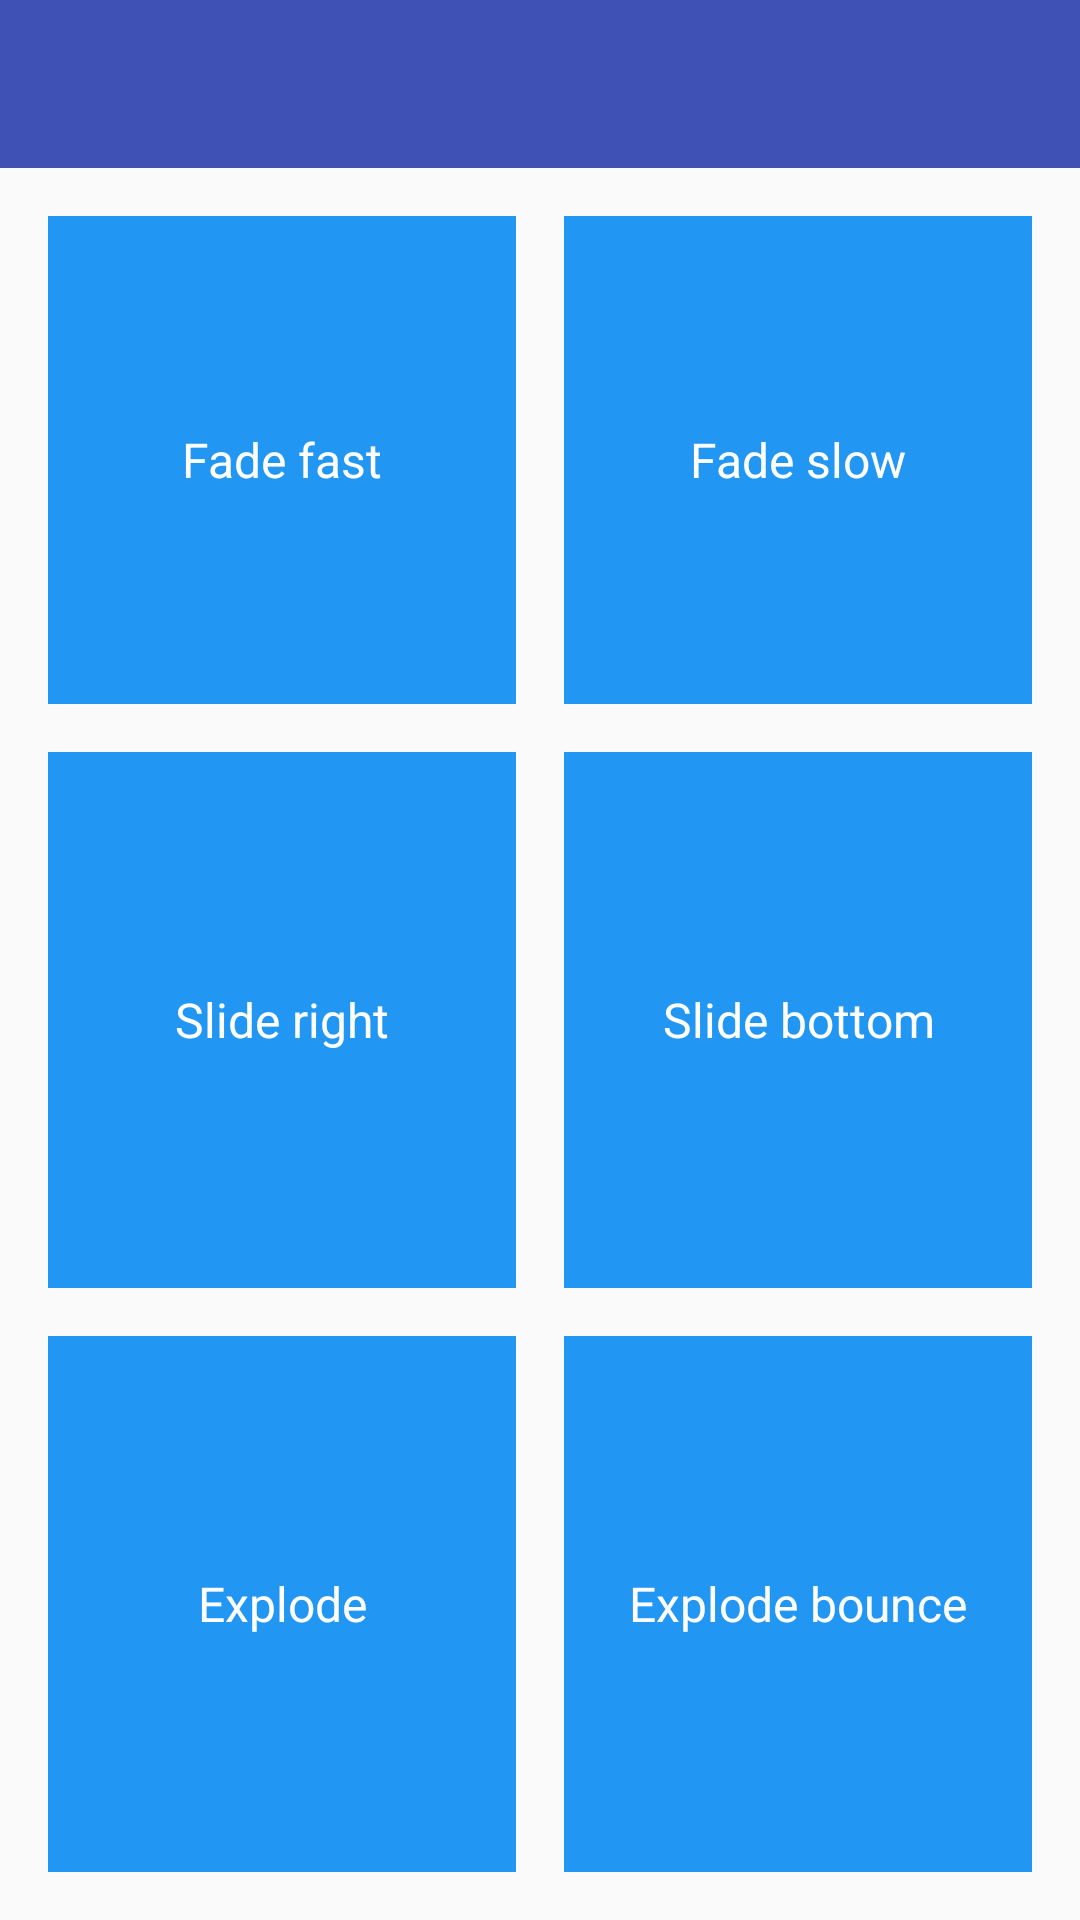

Layout XML and referenced resources for this Android screen:
<!-- AndroidManifest.xml: application theme AppTheme -->
<!-- res/layout/activitywindow_layout.xml -->
<?xml version="1.0" encoding="utf-8"?>
<LinearLayout xmlns:android="http://schemas.android.com/apk/res/android"
              xmlns:app="http://schemas.android.com/apk/res-auto"
              android:orientation="vertical"
              android:layout_width="match_parent"
              android:layout_height="match_parent">
    <android.support.design.widget.AppBarLayout
        android:fitsSystemWindows="true"
        android:layout_width="match_parent"
        android:layout_height="wrap_content">
        <android.support.v7.widget.Toolbar
            android:id="@+id/toolbar"
            android:layout_width="match_parent"
            android:layout_height="?attr/actionBarSize"
            android:background="@color/colorPrimary"
            android:theme="@style/AppTheme.ActionBarLightIcons"
            app:layout_scrollFlags="scroll|enterAlways"
            />
    </android.support.design.widget.AppBarLayout>
    <LinearLayout
        android:layout_width="match_parent"
        android:layout_height="0dp"
        android:layout_weight="1">

        <TextView
            android:id="@+id/text_fade_fast"
            android:layout_width="0dp"
            android:layout_height="match_parent"
            android:layout_marginBottom="16dp"
            android:layout_marginLeft="16dp"
            android:layout_marginRight="16dp"
            android:layout_marginTop="16dp"
            android:layout_weight="1"
            android:background="@drawable/touchable_background_blue"
            android:gravity="center"
            android:padding="16dp"
            android:text="@string/text_fade_fast"
            android:textColor="@color/white"
            android:textSize="@dimen/text_body"/>

        <TextView
            android:id="@+id/text_fade_slow"
            android:layout_width="0dp"
            android:layout_height="match_parent"
            android:layout_marginBottom="16dp"
            android:layout_marginRight="16dp"
            android:layout_marginTop="16dp"
            android:layout_weight="1"
            android:background="@drawable/touchable_background_blue"
            android:gravity="center"
            android:padding="16dp"
            android:text="@string/text_fade_slow"
            android:textColor="@color/white"
            android:textSize="@dimen/text_body"/>

    </LinearLayout>

    <LinearLayout
        android:layout_width="match_parent"
        android:layout_height="0dp"
        android:layout_weight="1">

        <TextView
            android:id="@+id/text_slide_right"
            android:layout_width="0dp"
            android:layout_height="match_parent"
            android:layout_marginBottom="16dp"
            android:layout_marginLeft="16dp"
            android:layout_marginRight="16dp"
            android:layout_weight="1"
            android:background="@drawable/touchable_background_blue"
            android:gravity="center"
            android:padding="16dp"
            android:text="@string/text_slide_right"
            android:textColor="@color/white"
            android:textSize="@dimen/text_body"/>

        <TextView
            android:id="@+id/text_slide_bottom"
            android:layout_width="0dp"
            android:layout_height="match_parent"
            android:layout_marginBottom="16dp"
            android:layout_marginRight="16dp"
            android:layout_weight="1"
            android:background="@drawable/touchable_background_blue"
            android:gravity="center"
            android:padding="16dp"
            android:text="@string/text_slide_bottom"
            android:textColor="@color/white"
            android:textSize="@dimen/text_body"/>

    </LinearLayout>

    <LinearLayout
        android:layout_width="match_parent"
        android:layout_height="0dp"
        android:layout_weight="1">

        <TextView
            android:id="@+id/text_explode"
            android:layout_width="0dp"
            android:layout_height="match_parent"
            android:layout_marginBottom="16dp"
            android:layout_marginLeft="16dp"
            android:layout_marginRight="16dp"
            android:layout_weight="1"
            android:background="@drawable/touchable_background_blue"
            android:gravity="center"
            android:padding="16dp"
            android:text="@string/text_explode"
            android:textColor="@color/white"
            android:textSize="@dimen/text_body"/>

        <TextView
            android:id="@+id/text_explode_bounce"
            android:layout_width="0dp"
            android:layout_height="match_parent"
            android:layout_marginBottom="16dp"
            android:layout_marginRight="16dp"
            android:layout_weight="1"
            android:background="@drawable/touchable_background_blue"
            android:gravity="center"
            android:padding="16dp"
            android:text="@string/text_explode_bounce"
            android:textColor="@color/white"
            android:textSize="@dimen/text_body"/>

    </LinearLayout>
</LinearLayout>
<!-- resources referenced by this layout -->
<resources>
  <color name="colorPrimary">#3F51B5</color>
  <color name="white">#FFFFFF</color>
  <dimen name="text_body">16sp</dimen>
  <!-- drawable touchable_background_blue (drawable) -->
  <?xml version="1.0" encoding="utf-8"?>
  <selector xmlns:android="http://schemas.android.com/apk/res/android">
  <item android:drawable="@color/primary_light" android:state_pressed="true"/>
  <item android:drawable="@color/primary_light" android:state_focused="true"/>
  <item android:drawable="@color/primary"/>
  </selector>
  <string name="text_explode">Explode</string>
  <string name="text_explode_bounce">Explode bounce</string>
  <string name="text_fade_fast">Fade fast</string>
  <string name="text_fade_slow">Fade slow</string>
  <string name="text_slide_bottom">Slide bottom</string>
  <string name="text_slide_right">Slide right</string>
  <style name="AppTheme.ActionBarLightIcons" parent="AppTheme.ActionBar">
          <item name="colorControlNormal">@color/icons</item>
      </style>
  <style name="AppTheme" parent="@style/Theme.AppCompat.Light">
          <item name="colorPrimary">@color/primary</item>
          <item name="colorPrimaryDark">@color/primary_dark</item>
          <item name="colorAccent">@color/accent</item>
          <item name="colorControlNormal">@color/icons</item>
          <item name="android:textColorPrimary">@color/primary_text</item>
          <item name="android:textColorPrimaryInverse">@color/white</item>
          <item name="android:statusBarColor">@color/primary_dark</item>
          <item name="android:textColor">@color/white</item>
          <item name="android:windowContentTransitions">true</item>
          <item name="android:windowAllowEnterTransitionOverlap">true</item>
          <item name="android:windowAllowReturnTransitionOverlap">true</item>
          <item name="android:spinnerDropDownItemStyle">@style/SpinnerItemStyle</item>
      </style>
  <color name="primary_light">#BBDEFB</color>
  <color name="primary">#2196F3</color>
  <style name="AppTheme.ActionBar" parent="AppTheme">
          <item name="android:textColorPrimary">@color/white</item>
          <item name="drawerArrowStyle">@style/HamburgerIconStyle</item>
          <item name="android:itemTextAppearance">@style/OptionsMenuTextColor</item>
          <item name="color">@color/icons</item>
          <item name="colorControlNormal">@color/primary</item>
      </style>
  <color name="icons">#FFFFFF</color>
  <color name="primary_dark">#1976D2</color>
  <color name="accent">#00BCD4</color>
  <color name="primary_text">#212121</color>
  <style name="SpinnerItemStyle" parent="@android:style/Widget.Holo.DropDownItem.Spinner">
          <item name="android:textColor">@color/black_87pc</item>
      </style>
  <style name="HamburgerIconStyle" parent="Widget.AppCompat.DrawerArrowToggle">
          <item name="color">@color/icons</item>
          <item name="colorControlNormal">@color/icons</item>
      </style>
  <style name="OptionsMenuTextColor" parent="@android:style/TextAppearance.Widget.IconMenu.Item">
          <item name="android:textColor">@android:color/black</item>
      </style>
  <color name="black_87pc">#DD000000</color>
</resources>
